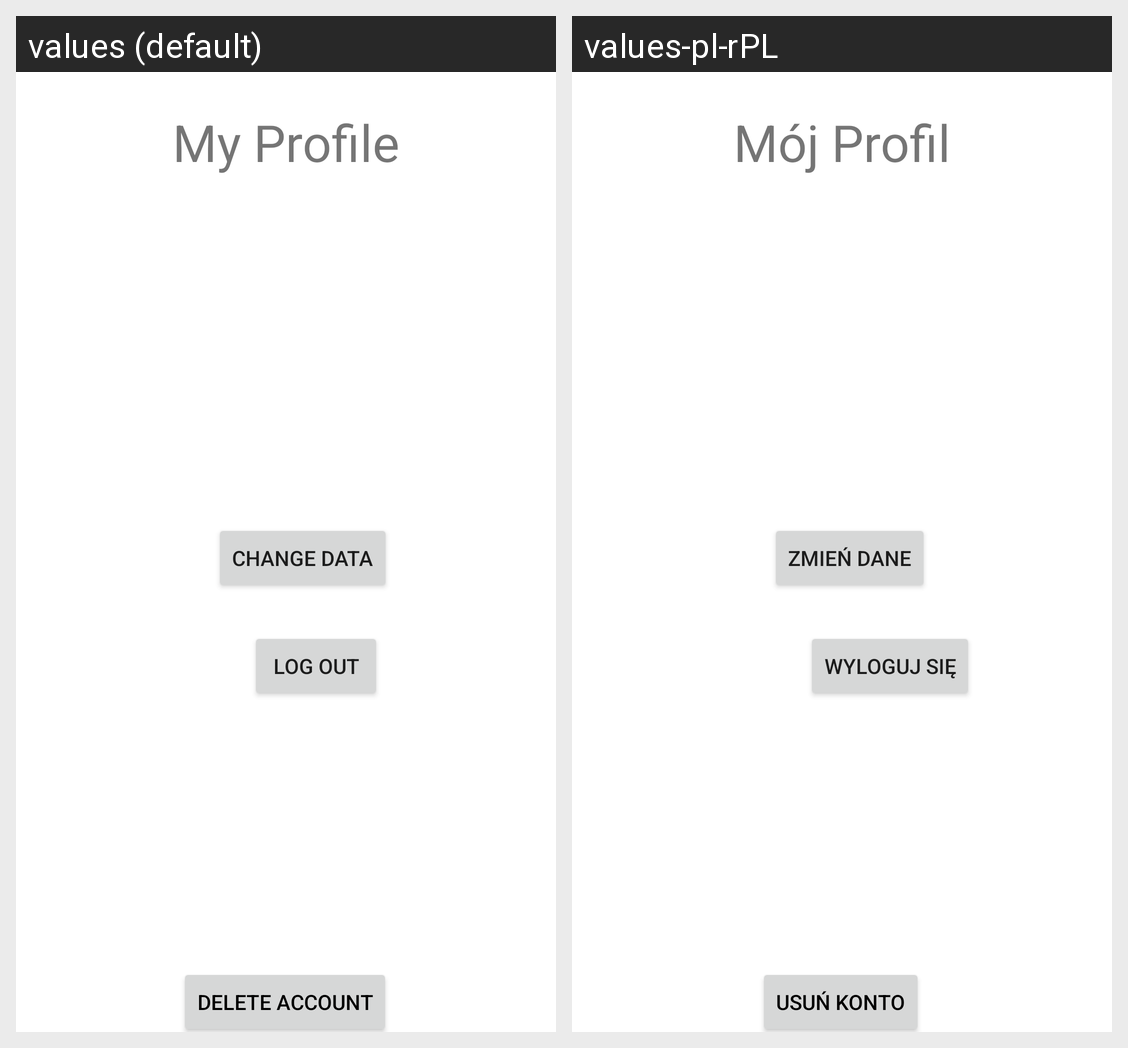

Locale-by-locale string values for the Android screen shown in this grid:
Android screen res/layout/fragment_profile.xml rendered under 2 locales, left to right: values (default), values-pl-rPL. Device: Nexus 5 (rendered at 1080×1920; each locale shown at half size, 540×960, under a caption strip naming it); theme Theme.MedicalApp.
Strings drawn on this screen, with the default value and each locale's value (text and hints the layout hard-codes, and strings that could not be matched under every locale, appear in the picture but are not listed):

logoutText
  values: Log Out
  values-pl-rPL: Wyloguj się

change_data
  values: Change Data
  values-pl-rPL: Zmień dane

my_profile
  values: My Profile
  values-pl-rPL: Mój Profil

delete_account
  values: Delete account
  values-pl-rPL: Usuń konto
